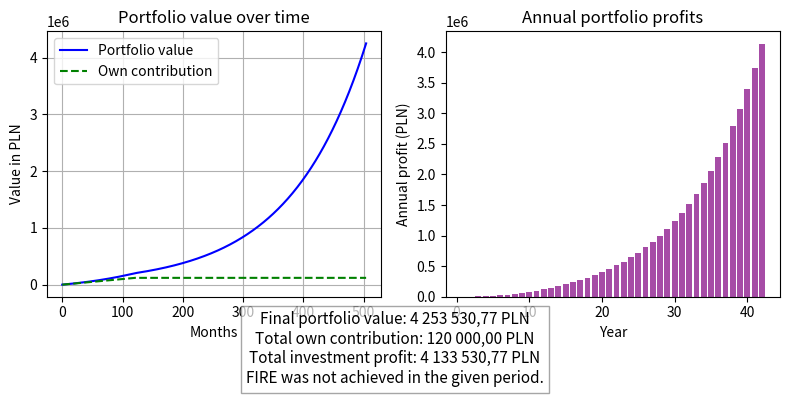

Write the Python code that produced this figure.
import matplotlib.pyplot as plt
import numpy as np

def calculate_portfolio(annual_return, monthly_contribution, years, annual_expenses, inflation=0.03, months_with_contributions=None):
    """
    Simulates the growth of an investment portfolio with compound interest, regular contributions, and inflation adjustment.
    """
    total_months = years * 12
    monthly_return = (1 + annual_return) ** (1 / 12) - 1
    monthly_inflation = (1 + inflation) ** (1 / 12) - 1

    portfolio_value = [0]
    own_contribution = [0]
    balance = 0
    annual_profit = []
    annual_profit_percent = []
    fire_month = None

    fire_target_value = 25 * annual_expenses
    fire_target_value_real = fire_target_value

    for month in range(1, total_months + 1):
        # Add monthly contribution if within the contribution period
        if months_with_contributions is None or month <= months_with_contributions:
            balance += monthly_contribution
        # Apply monthly return
        balance *= (1 + monthly_return)
        portfolio_value.append(balance)
        own_contribution.append(monthly_contribution * month if months_with_contributions is None or month <= months_with_contributions else own_contribution[-1])

        # Adjust FIRE target for inflation
        fire_target_value_real *= (1 + monthly_inflation)

        # Check if FIRE is achieved
        if balance >= fire_target_value_real and fire_month is None:
            fire_month = month

        # Calculate annual profit and percent return
        if month % 12 == 0:
            year_profit = balance - own_contribution[month]
            year_profit_percent = (year_profit / own_contribution[month]) * 100
            annual_profit.append(year_profit)
            annual_profit_percent.append(year_profit_percent)

    return portfolio_value, own_contribution, annual_profit, annual_profit_percent, fire_month

def format_number(number):
    """Format number with spaces as thousands separator and comma as decimal separator."""
    return f"{number:,.2f}".replace(",", " ").replace(".", ",")

def display_results(annual_profit, annual_profit_percent, own_contribution, portfolio_value, fire_month):
    """Prints a summary table and final results of the simulation."""
    final_portfolio_value = portfolio_value[-1]
    final_own_contribution = own_contribution[-1]
    final_profit = final_portfolio_value - final_own_contribution

    print(f"{'Year':<5}{'Own contribution (PLN)':<25}{'Annual profit (PLN)':<20}{'Return (%)':<15}")
    for i in range(1, len(annual_profit) + 1):
        print(f"{i:<5}{format_number(own_contribution[i * 12]):<25}{format_number(annual_profit[i - 1]):<20}{annual_profit_percent[i - 1]:<15.2f}")

    print(f"\nFinal portfolio value: {format_number(final_portfolio_value)} PLN")
    print(f"Total own contribution: {format_number(final_own_contribution)} PLN")
    print(f"Total investment profit: {format_number(final_profit)} PLN")

    if fire_month:
        fire_year = fire_month // 12
        fire_month_num = fire_month % 12
        if fire_month_num == 0:
            fire_month_num = 12
            fire_year -= 1
        print(f"You can reach FIRE in month {fire_month_num} of year {fire_year} from now.")
    else:
        print("FIRE was not achieved in the given period.")

def create_charts(portfolio_value, own_contribution, annual_profit, final_portfolio_value, final_own_contribution, final_profit, fire_month):
    """Creates and displays charts for portfolio value and annual profits, with a summary below."""
    plt.figure(figsize=(8, 4))

    # Chart 1: Portfolio value and own contribution over time
    plt.subplot(1, 2, 1)
    plt.plot(portfolio_value, label='Portfolio value', color='blue')
    plt.plot(own_contribution, label='Own contribution', color='green', linestyle='--')
    plt.xlabel('Months')
    plt.ylabel('Value in PLN')
    plt.title('Portfolio value over time')
    plt.legend()
    plt.grid(True)

    # Chart 2: Annual profits
    plt.subplot(1, 2, 2)
    plt.bar(range(1, len(annual_profit) + 1), annual_profit, color='purple', alpha=0.7)
    plt.xlabel('Year')
    plt.ylabel('Annual profit (PLN)')
    plt.title('Annual portfolio profits')

    plt.tight_layout(rect=(0, 0.1, 1, 1))

    # Add summary below the charts
    summary = f"Final portfolio value: {format_number(final_portfolio_value)} PLN\n" \
              f"Total own contribution: {format_number(final_own_contribution)} PLN\n" \
              f"Total investment profit: {format_number(final_profit)} PLN\n"
    if fire_month:
        fire_year = fire_month // 12
        fire_month_num = fire_month % 12
        if fire_month_num == 0:
            fire_month_num = 12
            fire_year -= 1
        summary += f"You can reach FIRE in month {fire_month_num} of year {fire_year} from now."
    else:
        summary += "FIRE was not achieved in the given period."

    plt.gcf().text(0.5, 0.02, summary, ha='center', va='bottom', fontsize=11, bbox=dict(facecolor='white', alpha=0.7, edgecolor='gray'))
    plt.show()
    plt.close('all')

def main():
    # Simulation parameters
    annual_return = 0.10
    monthly_contribution = 1000
    years = 42
    annual_expenses = 72000
    inflation = 0.03
    months_with_contributions = 120  # For example, stop contributing after 10 years (120 months)
    portfolio_value, own_contribution, annual_profit, annual_profit_percent, fire_month = calculate_portfolio(
        annual_return, monthly_contribution, years, annual_expenses, inflation, months_with_contributions
    )

    display_results(annual_profit, annual_profit_percent, own_contribution, portfolio_value, fire_month)
    final_portfolio_value = portfolio_value[-1]
    final_own_contribution = own_contribution[-1]
    final_profit = final_portfolio_value - final_own_contribution
    create_charts(portfolio_value, own_contribution, annual_profit, final_portfolio_value, final_own_contribution, final_profit, fire_month)

if __name__ == "__main__":
    main() 
